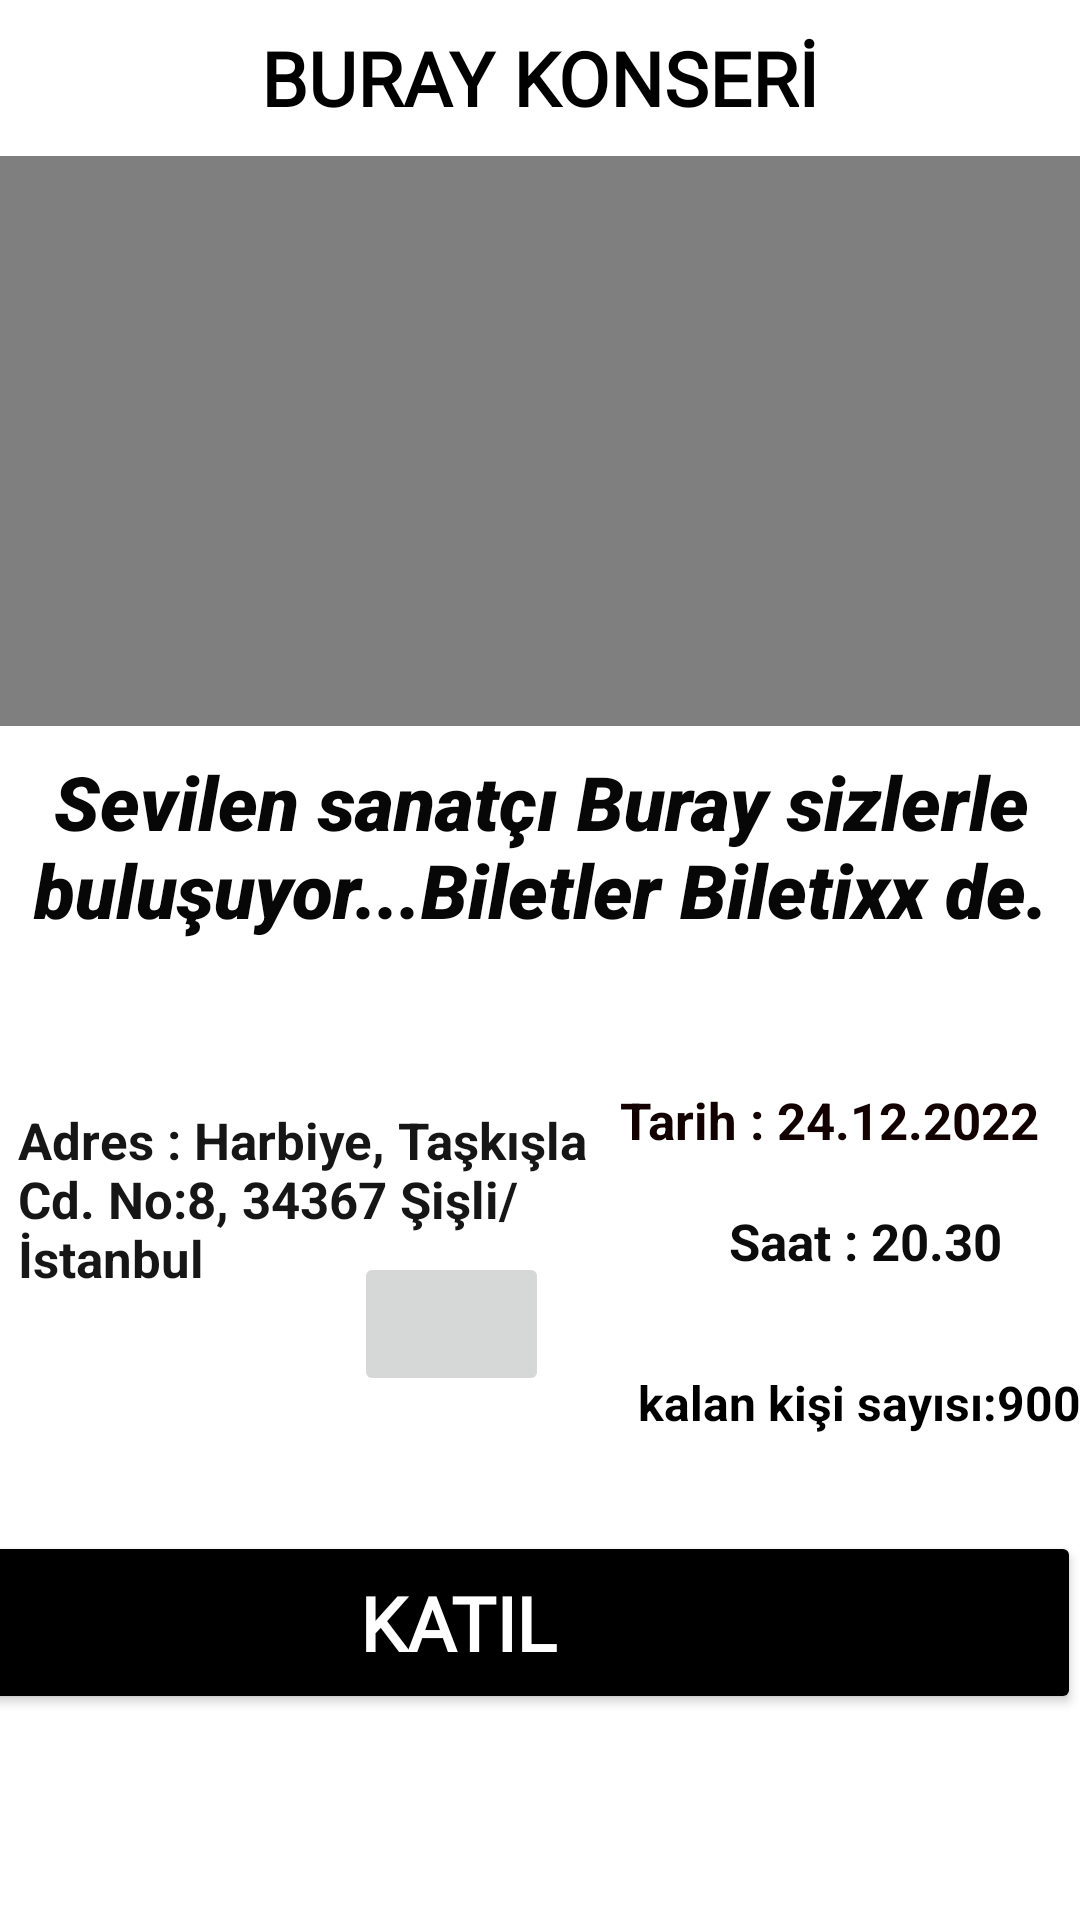

Android layout source for this screen:
<!-- AndroidManifest.xml: application theme Theme.Hermosa -->
<!-- res/layout/activity_buray.xml -->
<?xml version="1.0" encoding="utf-8"?>
<androidx.constraintlayout.widget.ConstraintLayout xmlns:android="http://schemas.android.com/apk/res/android"
    xmlns:app="http://schemas.android.com/apk/res-auto"
    xmlns:tools="http://schemas.android.com/tools"
    android:layout_width="match_parent"
    android:layout_height="match_parent"
    tools:context=".parti">

    <TextView
        android:id="@+id/txtKalanhak"
        android:layout_width="wrap_content"
        android:layout_height="wrap_content"
        android:text="kalan kişi sayısı:900"
        android:textColor="#000000"
        android:layout_marginEnd="5dp"
        android:textSize="16sp"
        android:textStyle="bold"
        app:layout_constraintBottom_toTopOf="@+id/btnkat"
        app:layout_constraintEnd_toEndOf="parent"

        app:layout_constraintStart_toEndOf="@+id/txtyer"
        app:layout_constraintTop_toBottomOf="@+id/txtsaat"
       />

    <TextView
        android:id="@+id/txtbilgi"
        android:layout_width="398dp"
        android:layout_height="80dp"
        android:text="Sevilen sanatçı Buray sizlerle  buluşuyor...Biletler Biletixx de."
        android:textColor="#070707"
        android:fontFamily="sans-serif-black"
        android:gravity="center"
        android:textSize="25sp"
        android:textStyle="bold|italic"
        app:layout_constraintBottom_toTopOf="@+id/btnkat"
        app:layout_constraintEnd_toEndOf="parent"
        app:layout_constraintStart_toStartOf="parent"
        app:layout_constraintTop_toTopOf="parent"
        app:layout_constraintVertical_bias="0.562" />

    <TextView
        android:id="@+id/txtyer"
        android:layout_width="212dp"
        android:layout_height="95dp"
        android:text="Adres : Harbiye, Taşkışla Cd. No:8, 34367 Şişli/İstanbul"
        android:textColor="#171616"
        android:textSize="17sp"
        android:textStyle="bold"
        app:layout_constraintBottom_toTopOf="@+id/btnkat"
        app:layout_constraintEnd_toEndOf="parent"
        app:layout_constraintHorizontal_bias="0.04"
        app:layout_constraintStart_toStartOf="parent"
        app:layout_constraintTop_toBottomOf="@+id/txtbilgi" />

    <ImageButton
        android:id="@+id/btnHarita"
        android:layout_width="65dp"
        android:layout_height="48dp"
        android:scaleType="fitCenter"
        app:layout_constraintBottom_toTopOf="@+id/btnkat"
        app:layout_constraintEnd_toEndOf="parent"
        app:layout_constraintHorizontal_bias="0.387"
        app:layout_constraintStart_toStartOf="@+id/txtyer"
        app:layout_constraintTop_toBottomOf="@+id/txtbilgi"
        app:layout_constraintVertical_bias="0.679"
        app:srcCompat="@drawable/harita"
        tools:ignore="SpeakableTextPresentCheck" />

    <Button
        android:id="@+id/btnkat"
        android:layout_width="415dp"
        android:layout_height="61dp"
        android:backgroundTint="@color/black"

        android:fontFamily="@font/aclonica"
        android:text="Katıl"
        android:textAlignment="center"
        android:textColor="#FFFFFF"
        android:textSize="25sp"
        android:textStyle="bold"
        app:layout_constraintBottom_toBottomOf="parent"
        app:layout_constraintEnd_toEndOf="parent"
        app:layout_constraintHorizontal_bias="1.0"
        app:layout_constraintStart_toStartOf="parent"
        app:layout_constraintTop_toBottomOf="@+id/textView5"
        app:layout_constraintVertical_bias="0.872" />

    <TextView
        android:id="@+id/textView5"
        android:layout_width="wrap_content"
        android:layout_height="wrap_content"
        android:text="BURAY KONSERİ"
        android:textColor="#000000"
        android:textSize="25sp"
        android:fontFamily="@font/aclonica"
        android:textStyle="bold"
        app:layout_constraintBottom_toTopOf="@+id/video"
        app:layout_constraintEnd_toEndOf="parent"
        app:layout_constraintStart_toStartOf="parent"
        app:layout_constraintTop_toTopOf="parent" />

    <VideoView
        android:id="@+id/video"
        android:layout_width="408dp"
        android:layout_height="190dp"
        app:layout_constraintBottom_toTopOf="@+id/txtbilgi"
        app:layout_constraintEnd_toEndOf="parent"
        app:layout_constraintHorizontal_bias="0.333"
        app:layout_constraintStart_toStartOf="parent"
        app:layout_constraintTop_toTopOf="parent"
        app:layout_constraintVertical_bias="1.0" />

    <TextView
        android:id="@+id/txttarih"
        android:layout_width="wrap_content"
        android:layout_height="wrap_content"
        android:layout_marginTop="120dp"
        android:text="Tarih : 24.12.2022"
        android:textColor="#130101"
        android:textColorHint="#A50A0A"
        android:textSize="17sp"
        android:textStyle="bold"
        app:layout_constraintEnd_toEndOf="parent"
        app:layout_constraintHorizontal_bias="0.94"
        app:layout_constraintStart_toStartOf="parent"
        app:layout_constraintTop_toBottomOf="@+id/video" />

    <TextView
        android:id="@+id/txtsaat"
        android:layout_width="wrap_content"
        android:layout_height="wrap_content"
        android:text="Saat : 20.30"
        android:textColor="#0C0C0C"
        android:textSize="17sp"
        android:textStyle="bold"
        app:layout_constraintBottom_toTopOf="@+id/btnkat"
        app:layout_constraintEnd_toEndOf="parent"
        app:layout_constraintHorizontal_bias="0.489"
        app:layout_constraintStart_toEndOf="@+id/txtyer"
        app:layout_constraintTop_toTopOf="@+id/txttarih"
        app:layout_constraintVertical_bias="0.321" />

</androidx.constraintlayout.widget.ConstraintLayout>
<!-- resources referenced by this layout -->
<resources>
  <color name="black">#FF000000</color>
  <style name="Theme.Hermosa" parent="Theme.MaterialComponents.DayNight.DarkActionBar">
          
          <item name="colorPrimary">@color/purple_500</item>
          <item name="colorPrimaryVariant">@color/purple_700</item>
          <item name="colorOnPrimary">@color/white</item>
          
          <item name="colorSecondary">@color/teal_200</item>
          <item name="colorSecondaryVariant">@color/teal_700</item>
          <item name="colorOnSecondary">@color/black</item>
          
          <item name="android:statusBarColor" tools:targetApi="l">?attr/colorPrimaryVariant</item>
          
      </style>
  <color name="purple_500">#020202</color>
  <color name="purple_700">#040404</color>
  <color name="white">#FFFFFFFF</color>
  <color name="teal_200">#FF03DAC5</color>
  <color name="teal_700">#FF018786</color>
</resources>
